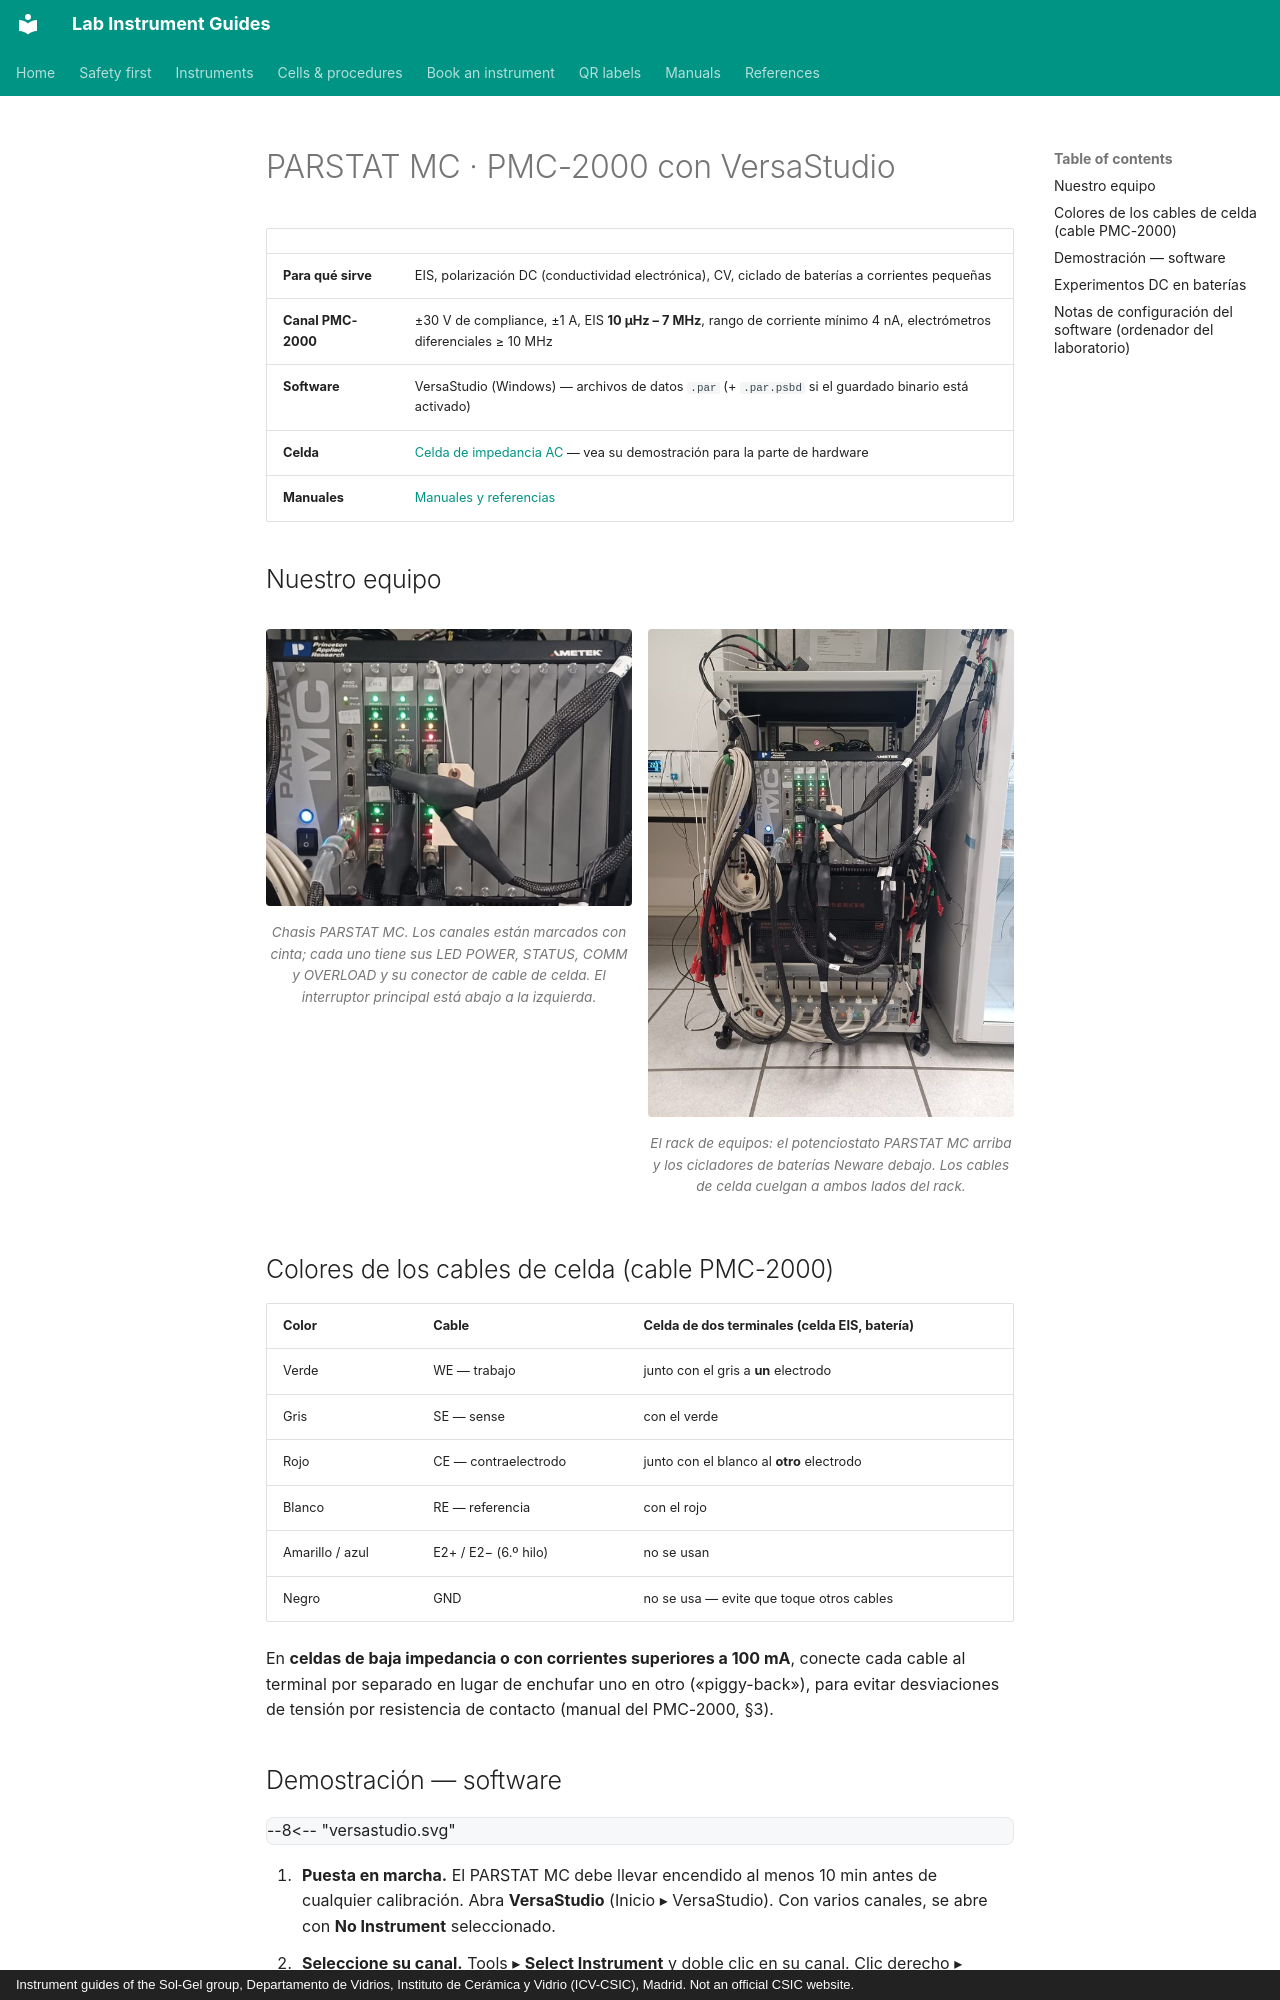

repository: zacharyslate/lab-guides · page: instruments/potentiostat.es/index.html · generator: mkdocs · copyright: Instrument guides of the Sol-Gel group, Departamento de Vidrios, Instituto de Cerámica y Vidrio (ICV-CSIC), Madrid. Not an official CSIC website.

---
title: PARSTAT MC · PMC-2000 con VersaStudio
description: Seleccionar un canal, configurar un experimento de EIS potenciostática, ejecutarlo y exportar datos calibrados en VersaStudio con el PARSTAT MC PMC-2000.
translation: machine
---

# PARSTAT MC · PMC-2000 con VersaStudio

<div class="facts" markdown>

| | |
|---|---|
| **Para qué sirve** | EIS, polarización DC (conductividad electrónica), CV, ciclado de baterías a corrientes pequeñas |
| **Canal PMC-2000** | ±30 V de compliance, ±1 A, EIS **10 µHz – 7 MHz**, rango de corriente mínimo 4 nA, electrómetros diferenciales ≥ 10 MHz |
| **Software** | VersaStudio (Windows) — archivos de datos `.par` (+ `.par.psbd` si el guardado binario está activado) |
| **Celda** | [Celda de impedancia AC](../cells/eis-cell.md) — vea su demostración para la parte de hardware |
| **Manuales** | [Manuales y referencias](../manuals.md#potentiostat) |

</div>

## Nuestro equipo { #our-set-up }

<div class="photo-grid" markdown>

<figure markdown>
![Chasis PARSTAT MC. Los canales están marcados con cinta; cada uno tiene sus LED POWER, STATUS, COMM y OVERLOAD y su conector de cable de celda. El interruptor principal está abajo a la izquierda.](../assets/img/rack-parstat.jpg){ loading=lazy }
<figcaption>Chasis PARSTAT MC. Los canales están marcados con cinta; cada uno tiene sus LED POWER, STATUS, COMM y OVERLOAD y su conector de cable de celda. El interruptor principal está abajo a la izquierda.</figcaption>
</figure>

<figure markdown>
![El rack de equipos: el potenciostato PARSTAT MC arriba y los cicladores de baterías Neware debajo. Los cables de celda cuelgan a ambos lados del rack.](../assets/img/rack-overview.jpg){ loading=lazy }
<figcaption>El rack de equipos: el potenciostato PARSTAT MC arriba y los cicladores de baterías Neware debajo. Los cables de celda cuelgan a ambos lados del rack.</figcaption>
</figure>

</div>

## Colores de los cables de celda (cable PMC-2000)

| Color | Cable | Celda de dos terminales (celda EIS, batería) |
|---|---|---|
| Verde | WE — trabajo | junto con el gris a **un** electrodo |
| Gris | SE — sense | con el verde |
| Rojo | CE — contraelectrodo | junto con el blanco al **otro** electrodo |
| Blanco | RE — referencia | con el rojo |
| Amarillo / azul | E2+ / E2− (6.º hilo) | no se usan |
| Negro | GND | no se usa — evite que toque otros cables |

En **celdas de baja impedancia o con corrientes superiores a 100 mA**, conecte cada cable al terminal por separado en lugar de enchufar uno en otro («piggy-back»), para evitar desviaciones de tensión por resistencia de contacto (manual del PMC-2000, §3).
